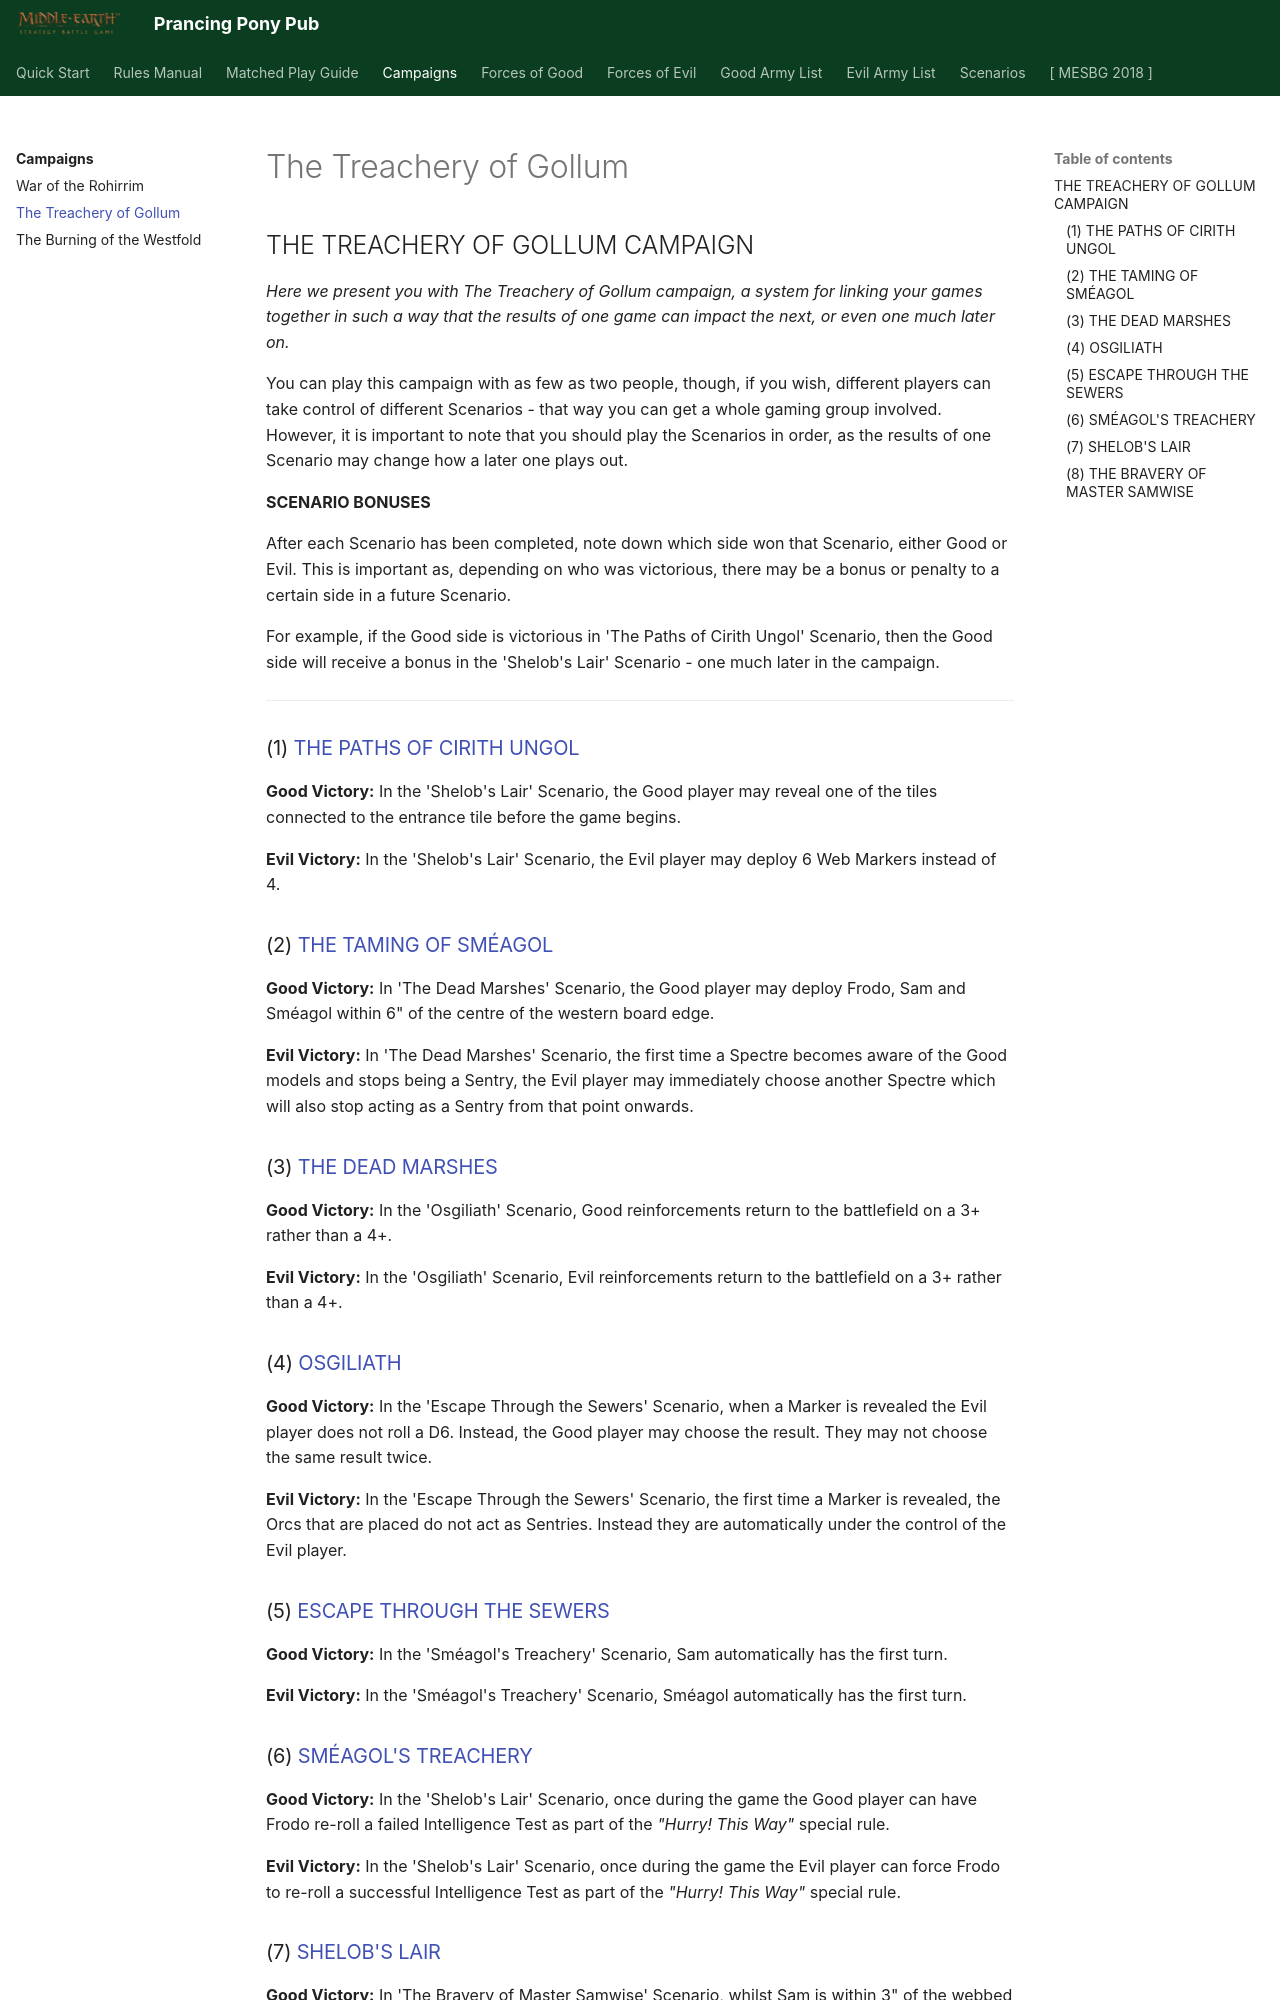

repository: BBBase-EHeresy-PPPub/PPPub · page: mesbg2024/campaigns/the_treachery_of_gollum/index.html · generator: mkdocs

## THE TREACHERY OF GOLLUM CAMPAIGN

*Here we present you with The Treachery of Gollum campaign, a system for linking your games together in such a way that the results of one game can impact the next, or even one much later on.*

You can play this campaign with as few as two people, though, if you wish, different players can take control of different Scenarios - that way you can get a whole gaming group involved. However, it is important to note that you should play the Scenarios in order, as the results of one Scenario may change how a later one plays out.

**SCENARIO BONUSES**

After each Scenario has been completed, note down which side won that Scenario, either Good or Evil. This is important as, depending on who was victorious, there may be a bonus or penalty to a certain side in a future Scenario.

For example, if the Good side is victorious in 'The Paths of Cirith Ungol' Scenario, then the Good side will receive a bonus in the 'Shelob's Lair' Scenario - one much later in the campaign.

---

### (1) [THE PATHS OF CIRITH UNGOL](../scenarios/the_treachery_of_gollum.md#the-paths-of-cirith-ungol)

**Good Victory:** In the 'Shelob's Lair' Scenario, the Good player may reveal one of the tiles connected to the entrance tile before the game begins.

**Evil Victory:** In the 'Shelob's Lair' Scenario, the Evil player may deploy 6 Web Markers instead of 4.

### (2) [THE TAMING OF SMÉAGOL](../scenarios/the_treachery_of_gollum.md#the-taming-of-smeagol)

**Good Victory:** In 'The Dead Marshes' Scenario, the Good player may deploy Frodo, Sam and Sméagol within 6" of the centre of the western board edge.

**Evil Victory:** In 'The Dead Marshes' Scenario, the first time a Spectre becomes aware of the Good models and stops being a Sentry, the Evil player may immediately choose another Spectre which will also stop acting as a Sentry from that point onwards.

### (3) [THE DEAD MARSHES](../scenarios/the_treachery_of_gollum.md#the-dead-marshes)

**Good Victory:** In the 'Osgiliath' Scenario, Good reinforcements return to the battlefield on a 3+ rather than a 4+.

**Evil Victory:** In the 'Osgiliath' Scenario, Evil reinforcements return to the battlefield on a 3+ rather than a 4+.

### (4) [OSGILIATH](../scenarios/the_treachery_of_gollum.md#osgiliath)

**Good Victory:** In the 'Escape Through the Sewers' Scenario, when a Marker is revealed the Evil player does not roll a D6. Instead, the Good player may choose the result. They may not choose the same result twice.

**Evil Victory:** In the 'Escape Through the Sewers' Scenario, the first time a Marker is revealed, the Orcs that are placed do not act as Sentries. Instead they are automatically under the control of the Evil player.

### (5) [ESCAPE THROUGH THE SEWERS](../scenarios/the_treachery_of_gollum.md#escape-through-the-sewers)

**Good Victory:** In the 'Sméagol's Treachery' Scenario, Sam automatically has the first turn.

**Evil Victory:** In the 'Sméagol's Treachery' Scenario, Sméagol automatically has the first turn.

### (6) [SMÉAGOL'S TREACHERY](../scenarios/the_treachery_of_gollum.md#smeagols-treachery)

**Good Victory:** In the 'Shelob's Lair' Scenario, once during the game the Good player can have Frodo re-roll a failed Intelligence Test as part of the *"Hurry! This Way"* special rule.

**Evil Victory:** In the 'Shelob's Lair' Scenario, once during the game the Evil player can force Frodo to re-roll a successful Intelligence Test as part of the *"Hurry! This Way"* special rule.
